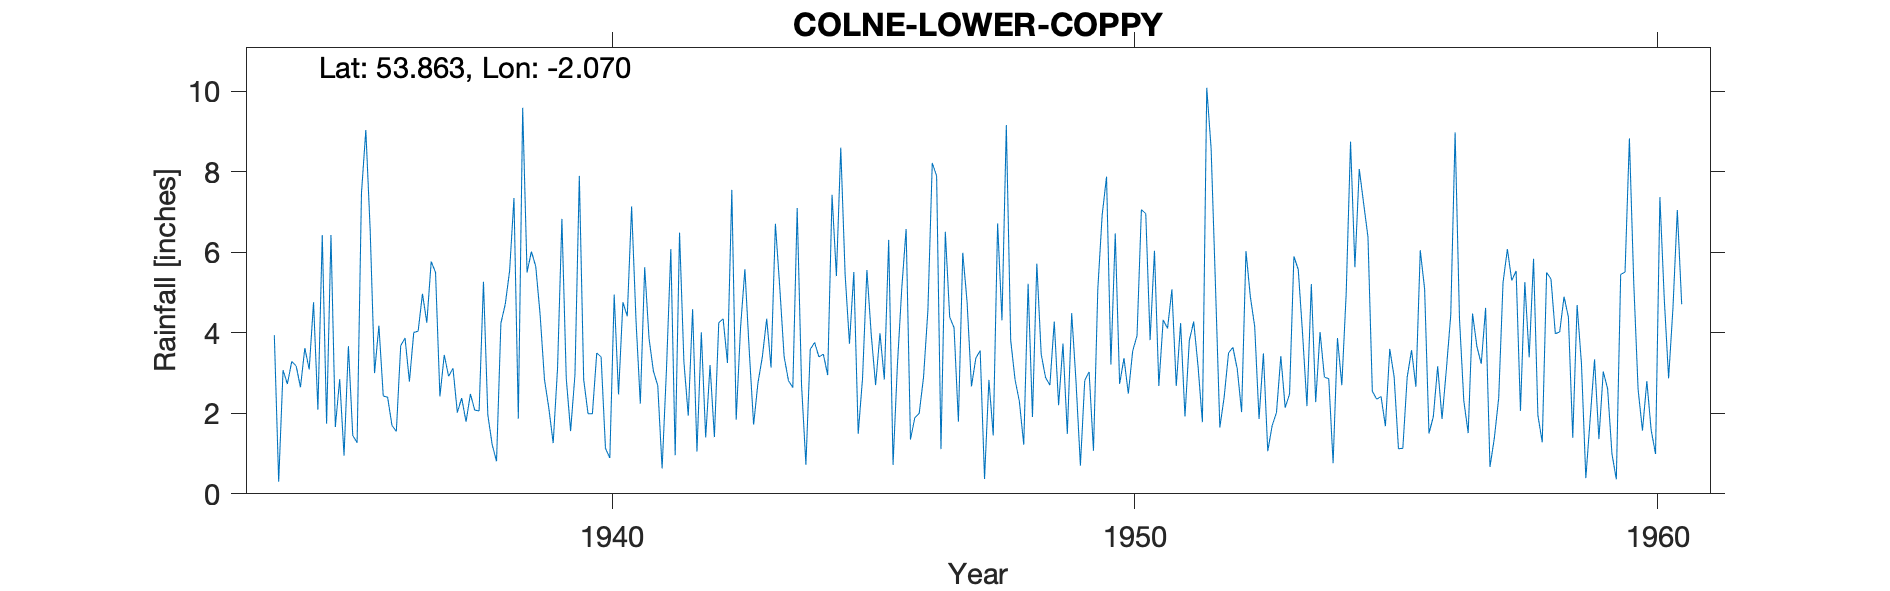

Data behind this chart, as committed beside it:
COLNE (LOWER COPPY), , , , , , , , , , , , , , , , , , , , , , , 
Grid ref, SD955408, Long, -2.07, Lat, 53.86, Elevation, 975, ft, , , , , , , , , , , , , , , 
Station no, 3072/8, , , , , , , , , , , , , , , , , , , , , , 
, 1931, 1932, 1933, 1934, 1935, 1936, 1937, 1938, 1939, 1940, 1941, 1942, 1943, 1944, 1945, 1946, 1947, 1948, 1949, 1950, 1951, 1952, 1953
January, , , , 3.94, 1.74, 4.18, 5.77, 5.27, 5.65, 1.99, 2.24, 4.59, 5.58, 7.1, 3.73, 5.1, 4.13, 9.16, 2.2, 3.21, 4.32, 5.18, 1.06
February, , , , 0.3, 6.43, 2.43, 5.5, 1.96, 4.45, 1.99, 5.63, 1.05, 3.55, 2.71, 5.51, 6.58, 1.79, 3.82, 3.73, 6.47, 4.11, 1.65, 1.69
March, , , , 3.07, 1.66, 2.4, 2.42, 1.22, 2.84, 3.5, 3.86, 4.01, 1.72, 0.72, 1.49, 1.35, 5.99, 2.84, 1.49, 2.73, 5.08, 2.41, 2.02
April, , , , 2.73, 2.85, 1.7, 3.45, 0.81, 2.13, 3.4, 3.05, 1.4, 2.76, 3.59, 2.87, 1.89, 4.76, 2.29, 4.49, 3.37, 2.68, 3.5, 3.42
May, , , , 3.29, 0.95, 1.55, 2.92, 4.24, 1.26, 1.13, 2.69, 3.2, 3.4, 3.76, 5.56, 2, 2.67, 1.22, 2.78, 2.49, 4.24, 3.64, 2.14
June, , , , 3.18, 3.67, 3.68, 3.12, 4.71, 3.12, 0.89, 0.63, 1.41, 4.35, 3.4, 3.95, 2.9, 3.37, 5.22, 0.7, 3.55, 1.92, 3.1, 2.48
July, , , , 2.65, 1.45, 3.87, 2.02, 5.54, 6.83, 4.95, 3.09, 4.25, 3.14, 3.47, 2.7, 4.56, 3.56, 1.91, 2.82, 3.93, 3.81, 2.03, 5.9
August, , , , 3.62, 1.27, 2.79, 2.38, 7.35, 2.87, 2.47, 6.08, 4.35, 6.71, 2.95, 3.99, 8.22, 0.37, 5.72, 3.03, 7.06, 4.28, 6.03, 5.57
September, , , , 3.09, 7.47, 4.01, 1.79, 1.87, 1.56, 4.76, 0.96, 3.25, 5.13, 7.43, 2.84, 7.9, 2.83, 3.47, 1.07, 6.96, 3.17, 4.9, 3.96
October, , , , 4.76, 9.04, 4.04, 2.48, 9.59, 2.96, 4.41, 6.49, 7.55, 3.41, 5.41, 6.31, 1.11, 1.45, 2.89, 5.09, 3.82, 1.78, 4.16, 2.18
November, , , , 2.09, 6.55, 4.97, 2.08, 5.5, 7.9, 7.14, 3.28, 1.84, 2.81, 8.6, 0.72, 6.51, 6.72, 2.7, 6.93, 6.04, 10.09, 1.86, 5.21
December, , , , 6.43, 3, 4.25, 2.06, 6.02, 2.84, 4.33, 1.94, 4.13, 2.64, 5.45, 3.2, 4.39, 4.31, 4.28, 7.88, 2.68, 8.58, 3.49, 2.28
Total, , , , 39.15, 46.08, 39.87, 35.99, 54.08, 44.41, 40.96, 39.94, 41.03, 45.2, 54.59, 42.87, 52.51, 41.95, 45.52, 42.21, 52.31, 54.06, 41.95, 37.91
